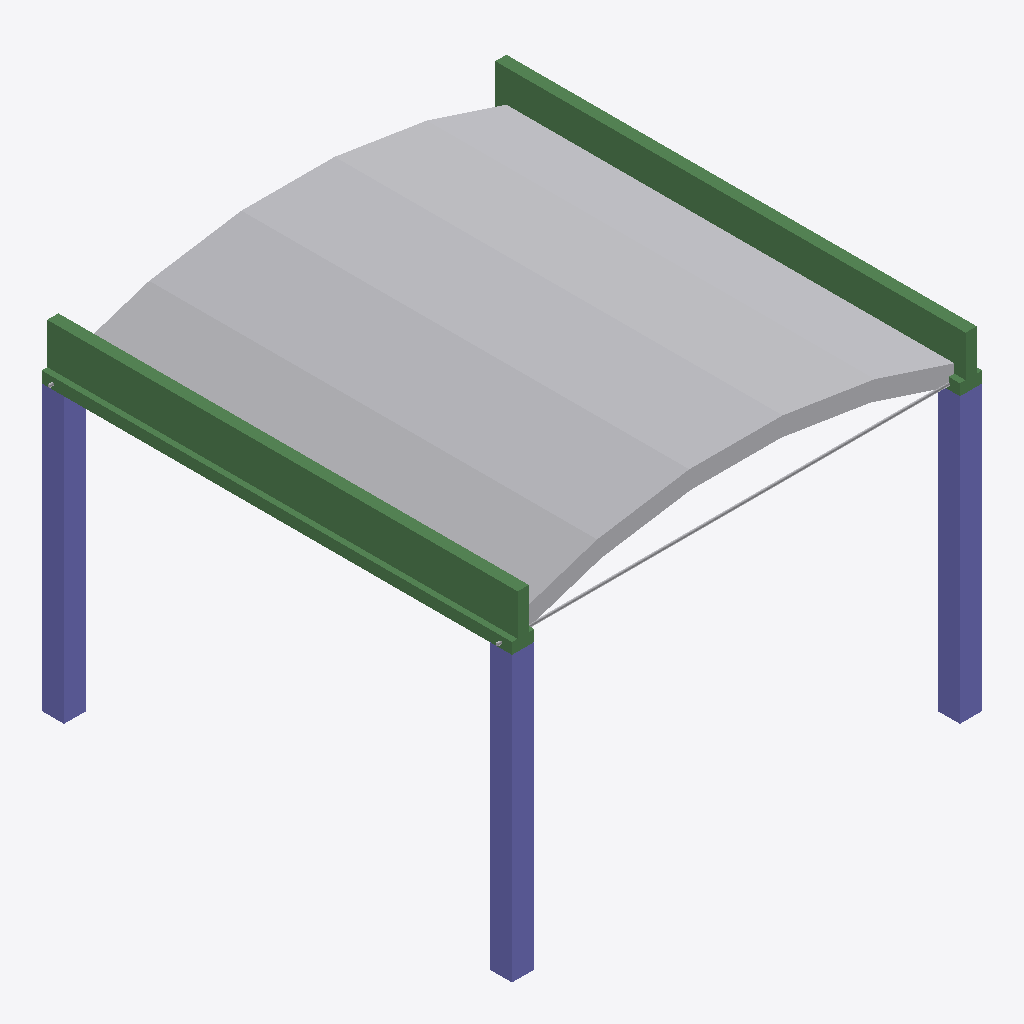
Isometric view of an IFC building model (IFC-SPF (STEP), schema IFC4, length unit millimetre), seen from the south-west, elements coloured by IFC class: 28 other elements (light grey), 3 columns (violet), 2 beams (green).
Extent 6.4 m × 6.3 m × 4.6 m (x, y, z). Elements (35): 27 IfcBuildingElementProxy, 4 IfcColumn, 2 IfcBeam, 2 IfcReinforcingBar.

HEADER;
FILE_DESCRIPTION(('ViewDefinition [CoordinationView]'),'2;1');
FILE_NAME('','2025-01-22T10:17:00',(''),(''),'IfcOpenShell v0.7.0-f7c03db75','IfcOpenShell v0.7.0-f7c03db75','');
FILE_SCHEMA(('IFC4'));
ENDSEC;
DATA;
#1=IFCPROJECT('3oJ4oQdY1BJRbQaP3c1S8M',$,'Default Project',$,$,$,$,(#11),#6);
#18=IFCSITE('268OS7R$974uPfU7fmULFj',$,'Default Site',$,$,$,$,$,$,$,$,$,$,$);
#20=IFCBUILDING('1C_z1aM3T2K8EFia4DZt1F',$,'Default Building 1',$,$,$,$,$,$,$,$,$);
#22=IFCBUILDINGSTOREY('0v7U1$kJr26AGuCiSDkWqI',$,'Default Storey 1',$,$,$,$,$,$,$);
#152=IFCBEAM('3UgkrkuUT1NPh3xVDGhudi',$,'BeamTProfileElement',$,$,$,#1625,$,$);
#1626=IFCBEAM('36gjO9Mwf0u8q5WgB7sNVx',$,'BeamTProfileElement',$,$,$,#3099,$,$);
#24=IFCCOLUMN('3vV1xZfJX8TwAfMrkOnEQq',$,'ColumnSquareElement',$,$,$,#55,$,$);
#120=IFCCOLUMN('3MTn6Ya$DCzgX8Bqd$3NsO',$,'ColumnSquareElement',$,$,$,#151,$,$);
#56=IFCCOLUMN('2p10qyRUb9_8nlNmlVcUxf',$,'ColumnSquareElement',$,$,$,#87,$,$);
#3550=IFCBUILDINGELEMENTPROXY('3z1QUONvv89QxS8KewjI4b',$,'BlockElement',$,$,$,#3581,$,$);
#4010=IFCBUILDINGELEMENTPROXY('0aP84EZ690Tf_7D84BDIeh',$,'BlockElement',$,$,$,#4041,$,$);
#4416=IFCBUILDINGELEMENTPROXY('0SPxC4SL12r9czwwIpVczV',$,'BlockElement',$,$,$,#4447,$,$);
#3583=IFCBUILDINGELEMENTPROXY('2owZ42D5PDHR_jqL_YbC4n',$,'BlockElement',$,$,$,#3614,$,$);
#4785=IFCBUILDINGELEMENTPROXY('0DZgOXJJv44PM7805OxM$r',$,'BlockElement',$,$,$,#4816,$,$);
#3977=IFCBUILDINGELEMENTPROXY('2l9MLogbT0Xgyvl0ENfKJe',$,'BlockElement',$,$,$,#4008,$,$);
#5125=IFCBUILDINGELEMENTPROXY('0mPbSzp413evgMdLrfrvDH',$,'BlockElement',$,$,$,#5156,$,$);
#4383=IFCBUILDINGELEMENTPROXY('2cNnfe$uDFhQBSk2M2g9gj',$,'BlockElement',$,$,$,#4414,$,$);
#4752=IFCBUILDINGELEMENTPROXY('1T6GN3nSfEAPMgwKnRYby8',$,'BlockElement',$,$,$,#4783,$,$);
#3616=IFCBUILDINGELEMENTPROXY('2_PMNBbH1CgxZAXUYHRkUR',$,'BlockElement',$,$,$,#3793,$,$);
#3944=IFCBUILDINGELEMENTPROXY('2cXqM1$Jn7NPKeUwItQGND',$,'BlockElement',$,$,$,#3975,$,$);
#4350=IFCBUILDINGELEMENTPROXY('0PIlYsPyz0fP10yrhXNXbH',$,'BlockElement',$,$,$,#4381,$,$);
#3517=IFCBUILDINGELEMENTPROXY('3qls848DDEBegBUkkoZAEK',$,'BlockElement',$,$,$,#3548,$,$);
#4719=IFCBUILDINGELEMENTPROXY('3_l$$fyyrDeAEE3YUvhCm_',$,'BlockElement',$,$,$,#4750,$,$);
#4043=IFCBUILDINGELEMENTPROXY('2pyu9lLWTE9gt7uN2SNCtg',$,'BlockElement',$,$,$,#4213,$,$);
#5158=IFCBUILDINGELEMENTPROXY('3Z05gIqa55lPuBzEVrWpRQ',$,'BlockElement',$,$,$,#5291,$,$);
#4818=IFCBUILDINGELEMENTPROXY('2WB40xydf1ZgoOhR55rQ7Q',$,'BlockElement',$,$,$,#4988,$,$);
#4449=IFCBUILDINGELEMENTPROXY('3MNXM7_S5FH9ANtOCmLJn2',$,'BlockElement',$,$,$,#4582,$,$);
#5359=IFCBUILDINGELEMENTPROXY('01ZNYa1Vn6fBFtAdfWEN0O',$,'BlockElement',$,$,$,#5390,$,$);
#3364=IFCBUILDINGELEMENTPROXY('3W6b41lrP0Yg6iE7Z6cCRT',$,'BlockElement',$,$,$,#3497,$,$);
#5293=IFCBUILDINGELEMENTPROXY('2QVEEA_inD3Po7NccOeIds',$,'BlockElement',$,$,$,#5324,$,$);
#4215=IFCBUILDINGELEMENTPROXY('1Mjc_GIk5CHPPDRjWcLncA',$,'BlockElement',$,$,$,#4348,$,$);
#4990=IFCBUILDINGELEMENTPROXY('2QZt5mJvL0XgDQX63RasCI',$,'BlockElement',$,$,$,#5123,$,$);
#3795=IFCBUILDINGELEMENTPROXY('1OFtj21Nb1BRf5Wfi3ASf1',$,'BlockElement',$,$,$,#3942,$,$);
#4584=IFCBUILDINGELEMENTPROXY('3WGvNnn2f2hPdjrMjxF4CG',$,'BlockElement',$,$,$,#4717,$,$);
#5392=IFCBUILDINGELEMENTPROXY('16Fim6DNjCwvtJP_swU5Ux',$,'BlockElement',$,$,$,#5423,$,$);
#5326=IFCBUILDINGELEMENTPROXY('0ZSTyTzkvE0Rw8o5JvnwwG',$,'BlockElement',$,$,$,#5357,$,$);
#3232=IFCREINFORCINGBAR('1zxNQBp0r7shafR5qj$$UD',$,'CableElement',$,$,$,#3363,$,$,$,$,$,$,$);
ENDSEC;